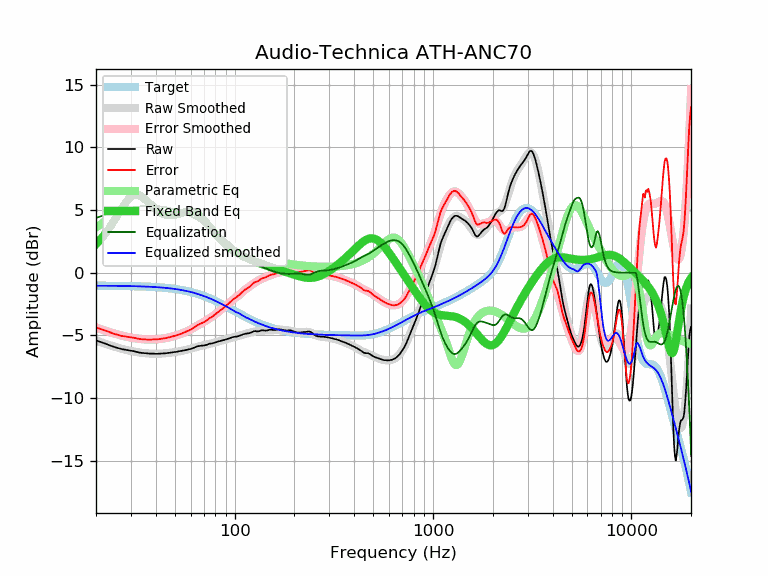

Data behind this chart, as committed beside it:
frequency, raw, error, smoothed, error_smoothed, equalization, parametric_eq, equalized_raw, equalized_smoothed, target
20, -5.40, -4.37, -5.41, -4.37, 4.37, 2.29, -1.03, -1.04, -1.04
21, -5.51, -4.47, -5.53, -4.49, 4.49, 2.63, -1.02, -1.04, -1.04
22, -5.63, -4.59, -5.64, -4.60, 4.60, 3.01, -1.04, -1.04, -1.04
23, -5.74, -4.70, -5.74, -4.70, 4.70, 3.41, -1.04, -1.04, -1.04
24, -5.85, -4.81, -5.83, -4.79, 4.79, 3.84, -1.06, -1.04, -1.04
25, -5.95, -4.90, -5.92, -4.88, 4.88, 4.29, -1.08, -1.05, -1.05
26, -6.03, -4.98, -6.00, -4.95, 4.95, 4.73, -1.08, -1.05, -1.05
27, -6.10, -5.05, -6.08, -5.02, 5.02, 5.15, -1.08, -1.05, -1.05
28, -6.14, -5.08, -6.14, -5.08, 5.08, 5.53, -1.06, -1.06, -1.06
29, -6.19, -5.13, -6.20, -5.14, 5.14, 5.84, -1.06, -1.06, -1.06
30, -6.23, -5.16, -6.25, -5.18, 5.18, 6.07, -1.05, -1.07, -1.07
31, -6.26, -5.19, -6.29, -5.22, 5.22, 6.20, -1.04, -1.07, -1.07
32, -6.32, -5.24, -6.33, -5.25, 5.25, 6.24, -1.07, -1.08, -1.08
33, -6.37, -5.29, -6.37, -5.28, 5.28, 6.19, -1.09, -1.09, -1.09
34, -6.40, -5.31, -6.39, -5.30, 5.30, 6.09, -1.10, -1.09, -1.09
35, -6.42, -5.32, -6.42, -5.32, 5.32, 5.93, -1.10, -1.10, -1.10
36, -6.44, -5.33, -6.44, -5.33, 5.33, 5.75, -1.11, -1.11, -1.11
37, -6.45, -5.34, -6.45, -5.33, 5.33, 5.57, -1.12, -1.12, -1.12
38, -6.46, -5.34, -6.46, -5.34, 5.34, 5.39, -1.13, -1.13, -1.13
39, -6.46, -5.33, -6.47, -5.33, 5.33, 5.21, -1.13, -1.14, -1.14
40, -6.47, -5.33, -6.47, -5.32, 5.32, 5.06, -1.15, -1.15, -1.15
41, -6.47, -5.31, -6.47, -5.31, 5.31, 4.93, -1.16, -1.16, -1.16
42, -6.46, -5.29, -6.46, -5.29, 5.29, 4.82, -1.17, -1.17, -1.17
43, -6.45, -5.27, -6.45, -5.27, 5.27, 4.73, -1.18, -1.18, -1.18
44, -6.44, -5.25, -6.44, -5.25, 5.25, 4.66, -1.20, -1.20, -1.20
45, -6.43, -5.22, -6.43, -5.22, 5.22, 4.61, -1.21, -1.21, -1.21
46, -6.41, -5.19, -6.41, -5.19, 5.19, 4.58, -1.23, -1.23, -1.23
47, -6.39, -5.15, -6.40, -5.15, 5.15, 4.57, -1.24, -1.24, -1.24
48, -6.37, -5.11, -6.38, -5.12, 5.12, 4.57, -1.26, -1.26, -1.26
49, -6.35, -5.07, -6.36, -5.08, 5.08, 4.59, -1.27, -1.28, -1.28
50, -6.33, -5.04, -6.34, -5.04, 5.04, 4.61, -1.29, -1.30, -1.30
51, -6.31, -5.00, -6.31, -5.00, 5.00, 4.65, -1.31, -1.32, -1.32
52, -6.28, -4.94, -6.29, -4.95, 4.95, 4.69, -1.33, -1.34, -1.34
53, -6.26, -4.90, -6.27, -4.91, 4.91, 4.73, -1.35, -1.36, -1.36
54, -6.24, -4.86, -6.24, -4.86, 4.86, 4.78, -1.38, -1.38, -1.38
55, -6.21, -4.81, -6.21, -4.81, 4.81, 4.82, -1.40, -1.41, -1.41
56, -6.19, -4.76, -6.19, -4.76, 4.76, 4.85, -1.43, -1.43, -1.43
57, -6.16, -4.71, -6.16, -4.70, 4.70, 4.88, -1.46, -1.45, -1.45
58, -6.14, -4.66, -6.13, -4.65, 4.65, 4.90, -1.50, -1.48, -1.48
59, -6.11, -4.60, -6.10, -4.59, 4.59, 4.91, -1.53, -1.51, -1.51
60, -6.08, -4.55, -6.06, -4.53, 4.53, 4.91, -1.56, -1.54, -1.54
61, -6.04, -4.48, -6.03, -4.46, 4.46, 4.89, -1.58, -1.57, -1.57
62, -6.00, -4.41, -6.00, -4.40, 4.40, 4.86, -1.60, -1.60, -1.59
63, -5.96, -4.34, -5.97, -4.34, 4.34, 4.82, -1.62, -1.63, -1.63
64, -5.90, -4.25, -5.94, -4.28, 4.28, 4.76, -1.62, -1.66, -1.66
65, -5.87, -4.18, -5.91, -4.22, 4.22, 4.69, -1.65, -1.69, -1.69
66, -5.85, -4.13, -5.88, -4.16, 4.16, 4.62, -1.69, -1.72, -1.72
67, -5.84, -4.09, -5.85, -4.10, 4.10, 4.53, -1.74, -1.76, -1.76
68, -5.82, -4.03, -5.83, -4.04, 4.04, 4.43, -1.78, -1.79, -1.79
69, -5.82, -4.00, -5.81, -3.98, 3.98, 4.33, -1.84, -1.83, -1.83
70, -5.80, -3.94, -5.79, -3.92, 3.92, 4.22, -1.88, -1.86, -1.86
71, -5.79, -3.89, -5.77, -3.87, 3.87, 4.11, -1.93, -1.90, -1.90
72, -5.76, -3.83, -5.74, -3.81, 3.81, 3.99, -1.95, -1.94, -1.94
73, -5.73, -3.76, -5.72, -3.75, 3.75, 3.88, -1.98, -1.97, -1.97
74, -5.69, -3.68, -5.70, -3.69, 3.69, 3.76, -2.00, -2.01, -2.01
75, -5.66, -3.61, -5.68, -3.63, 3.63, 3.65, -2.03, -2.05, -2.05
76, -5.65, -3.56, -5.66, -3.57, 3.57, 3.53, -2.09, -2.09, -2.09
77, -5.64, -3.51, -5.63, -3.50, 3.50, 3.42, -2.14, -2.13, -2.13
78, -5.61, -3.44, -5.61, -3.44, 3.44, 3.31, -2.17, -2.17, -2.17
79, -5.59, -3.38, -5.59, -3.38, 3.38, 3.21, -2.22, -2.21, -2.21
... 553 more rows
